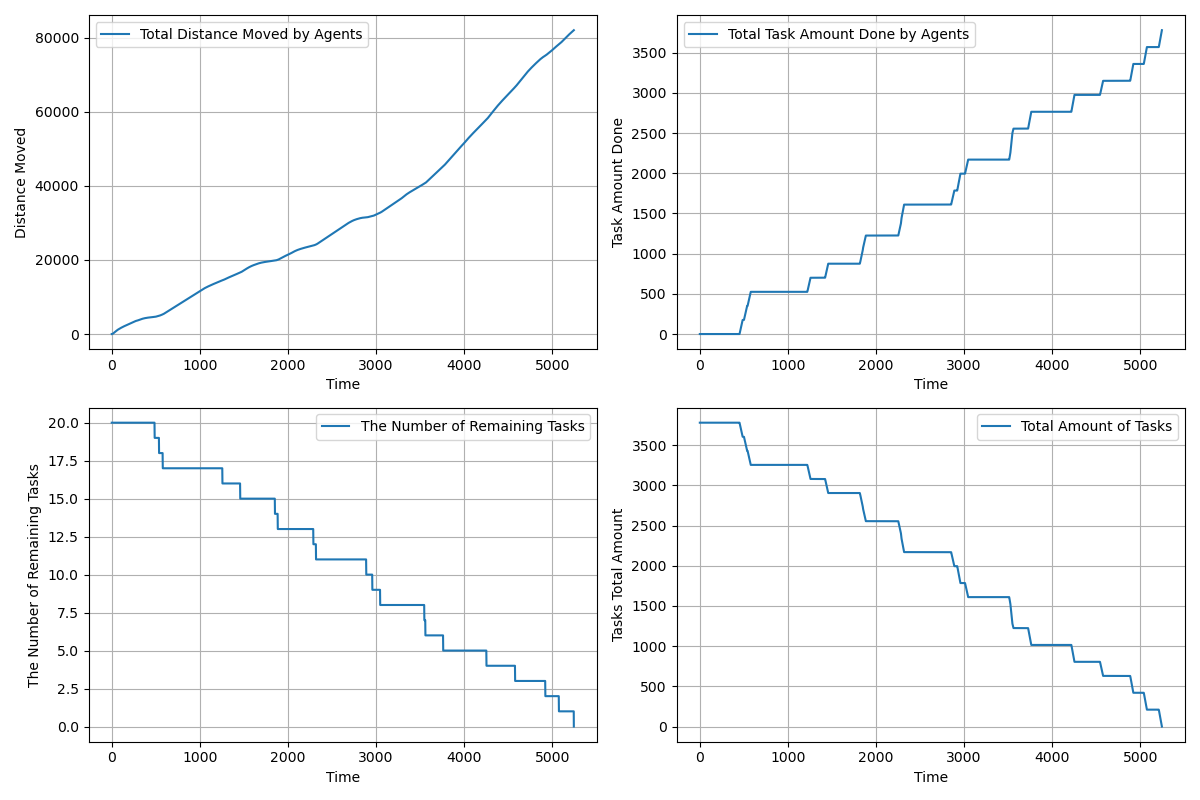

The data file committed next to this chart (first rows):
time, agents_total_distance_moved, agents_total_task_amount_done, completed_tasks, remaining_tasks, tasks_total_amount_left
1.0, 1, 0.0, 0, 20, 3780
2.0, 3, 0.0, 0, 20, 3780
3.0, 6, 0.0, 0, 20, 3780
4.0, 10.0, 0.0, 0, 20, 3780
5.0, 15.0, 0.0, 0, 20, 3780
6.0, 21, 0.0, 0, 20, 3780
7.0, 28, 0.0, 0, 20, 3780
8.0, 36.0, 0.0, 0, 20, 3780
9.0, 45.0, 0.0, 0, 20, 3780
10.0, 55.0, 0.0, 0, 20, 3780
11.0, 66, 0.0, 0, 20, 3780
12.0, 78, 0.0, 0, 20, 3780
13.0, 91, 0.0, 0, 20, 3780
14.0, 105.0, 0.0, 0, 20, 3780
15.0, 120.0, 0.0, 0, 20, 3780
16.0, 136, 0.0, 0, 20, 3780
17.0, 153, 0.0, 0, 20, 3780
18.0, 171, 0.0, 0, 20, 3780
19.0, 190.0, 0.0, 0, 20, 3780
20.0, 210.0, 0.0, 0, 20, 3780
21.0, 230.0, 0.0, 0, 20, 3780
22.0, 250.0, 0.0, 0, 20, 3780
23.0, 270.0, 0.0, 0, 20, 3780
24.0, 290.0, 0.0, 0, 20, 3780
25.0, 310.0, 0.0, 0, 20, 3780
26.0, 330.0, 0.0, 0, 20, 3780
27.0, 350.0, 0.0, 0, 20, 3780
28.0, 370.0, 0.0, 0, 20, 3780
29.0, 390.0, 0.0, 0, 20, 3780
30.0, 410.0, 0.0, 0, 20, 3780
31.0, 430.0, 0.0, 0, 20, 3780
32.0, 450.0, 0.0, 0, 20, 3780
33.0, 470.0, 0.0, 0, 20, 3780
34.0, 490.0, 0.0, 0, 20, 3780
35.0, 510.0, 0.0, 0, 20, 3780
36.0, 530.0, 0.0, 0, 20, 3780
37.0, 550.0, 0.0, 0, 20, 3780
38.0, 570.0, 0.0, 0, 20, 3780
39.0, 590.0, 0.0, 0, 20, 3780
40.0, 610.0, 0.0, 0, 20, 3780
41.0, 630.0, 0.0, 0, 20, 3780
42.0, 650.0, 0.0, 0, 20, 3780
43.0, 670.0, 0.0, 0, 20, 3780
44.0, 690.0, 0.0, 0, 20, 3780
45.0, 710.0, 0.0, 0, 20, 3780
46.0, 730.0, 0.0, 0, 20, 3780
47.0, 750.0, 0.0, 0, 20, 3780
48.0, 770, 0.0, 0, 20, 3780
49.0, 790, 0.0, 0, 20, 3780
50.0, 809.9, 0.0, 0, 20, 3780
51.0, 829.8, 0.0, 0, 20, 3780
52.0, 849.7, 0.0, 0, 20, 3780
53.0, 868.7, 0.0, 0, 20, 3780
54.0, 887.7, 0.0, 0, 20, 3780
55.0, 906.7, 0.0, 0, 20, 3780
56.0, 925.6, 0.0, 0, 20, 3780
57.0, 944.6, 0.0, 0, 20, 3780
58.0, 963.5, 0.0, 0, 20, 3780
59.0, 981.5, 0.0, 0, 20, 3780
60.0, 999.5, 0.0, 0, 20, 3780
... 5,184 more rows
